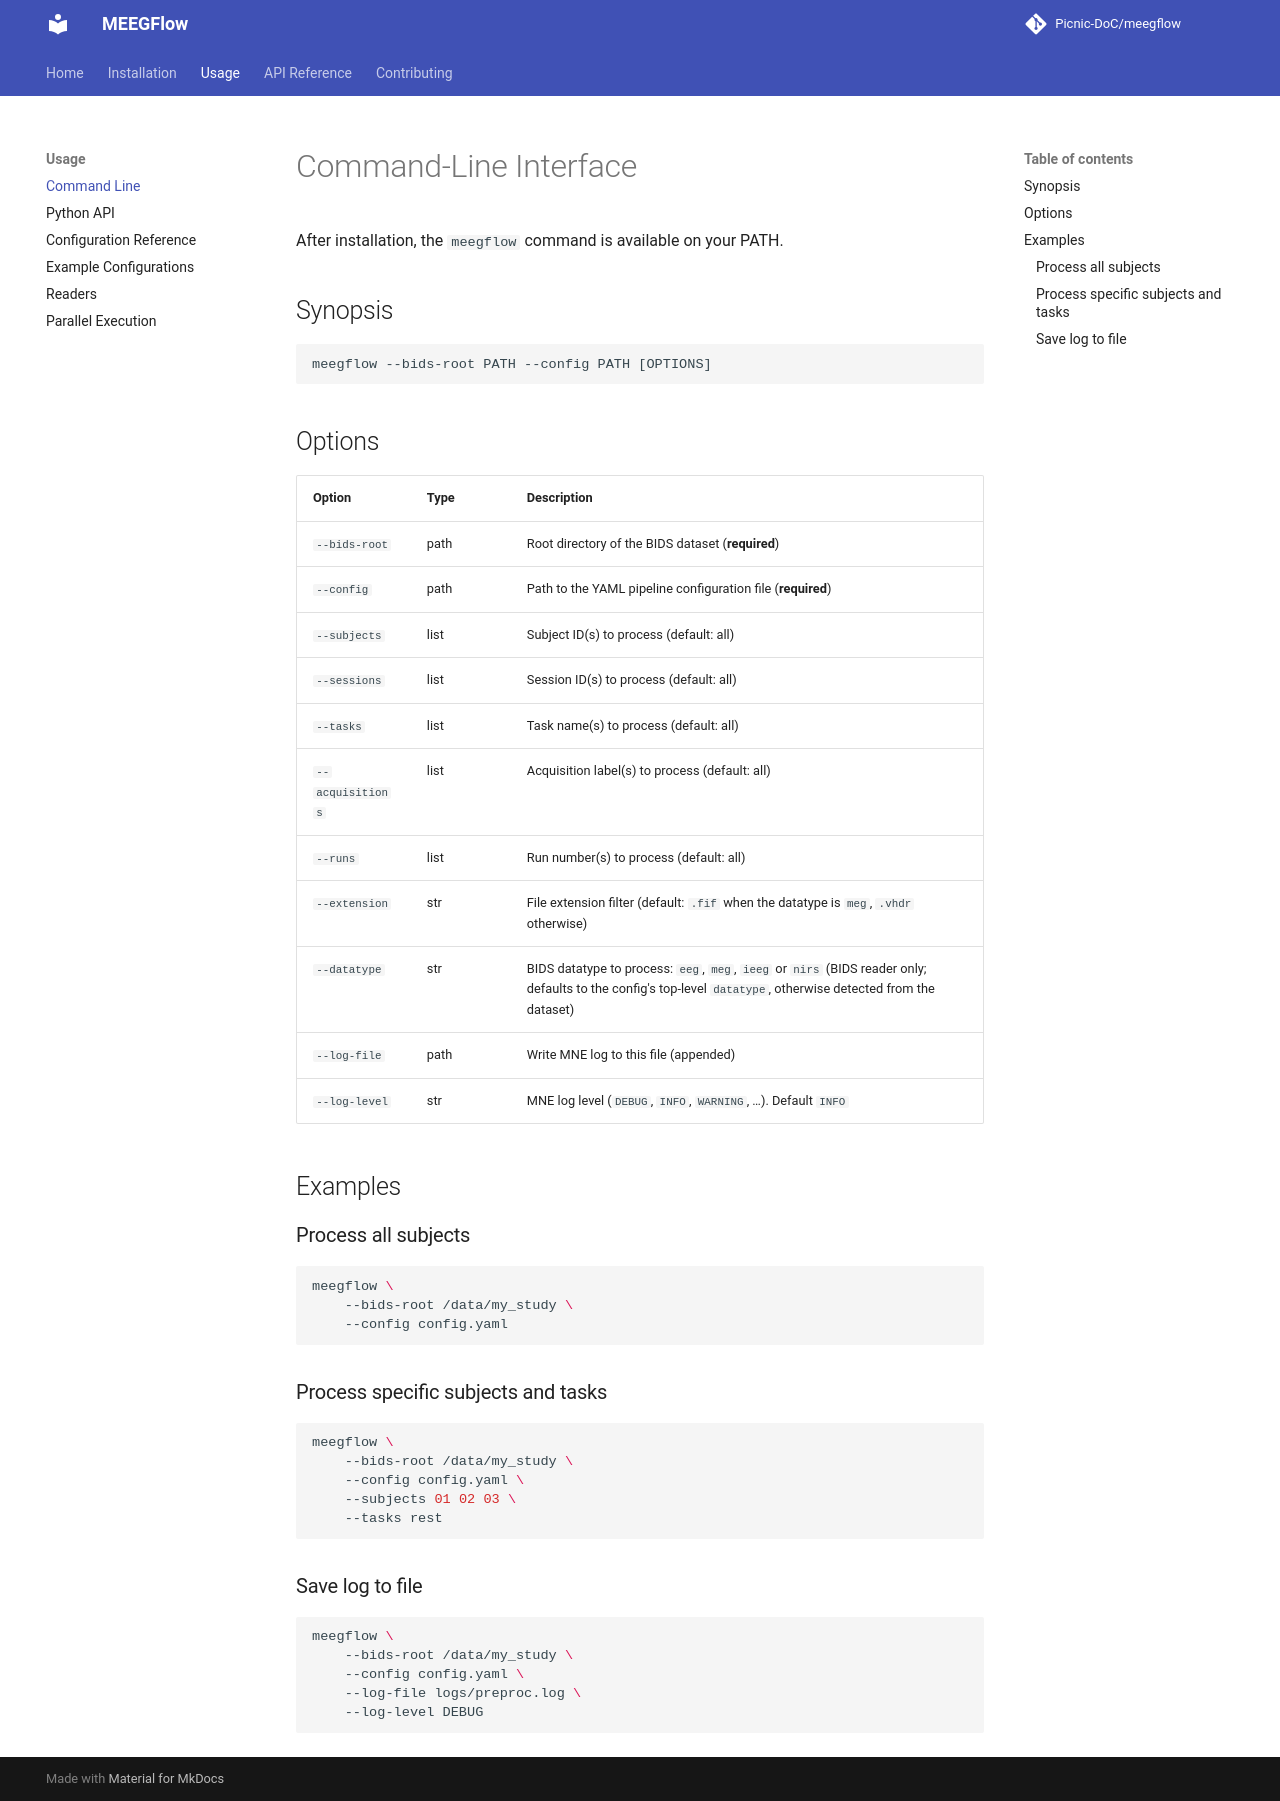

repository: Picnic-DoC/meegflow · page: usage/cli/index.html · generator: mkdocs

# Command-Line Interface

After installation, the `meegflow` command is available on your PATH.

## Synopsis

```
meegflow --bids-root PATH --config PATH [OPTIONS]
```

## Options

| Option | Type | Description |
|--------|------|-------------|
| `--bids-root` | path | Root directory of the BIDS dataset (**required**) |
| `--config` | path | Path to the YAML pipeline configuration file (**required**) |
| `--subjects` | list | Subject ID(s) to process (default: all) |
| `--sessions` | list | Session ID(s) to process (default: all) |
| `--tasks` | list | Task name(s) to process (default: all) |
| `--acquisitions` | list | Acquisition label(s) to process (default: all) |
| `--runs` | list | Run number(s) to process (default: all) |
| `--extension` | str | File extension filter (default: `.fif` when the datatype is `meg`, `.vhdr` otherwise) |
| `--datatype` | str | BIDS datatype to process: `eeg`, `meg`, `ieeg` or `nirs` (BIDS reader only; defaults to the config's top-level `datatype`, otherwise detected from the dataset) |
| `--log-file` | path | Write MNE log to this file (appended) |
| `--log-level` | str | MNE log level (`DEBUG`, `INFO`, `WARNING`, …). Default `INFO` |

## Examples

### Process all subjects

```bash
meegflow \
    --bids-root /data/my_study \
    --config config.yaml
```

### Process specific subjects and tasks

```bash
meegflow \
    --bids-root /data/my_study \
    --config config.yaml \
    --subjects 01 02 03 \
    --tasks rest
```

### Save log to file

```bash
meegflow \
    --bids-root /data/my_study \
    --config config.yaml \
    --log-file logs/preproc.log \
    --log-level DEBUG
```
